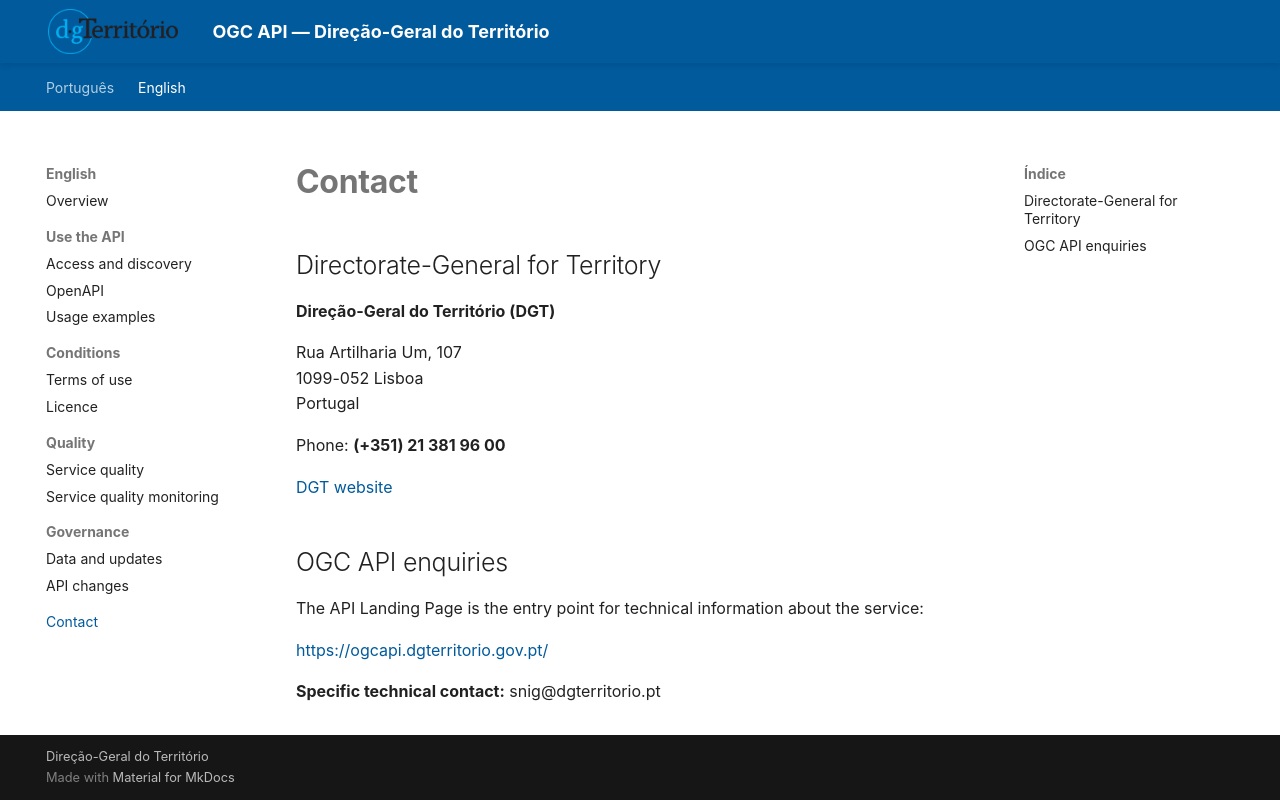

repository: byteroad/tds · page: en/contact/index.html · generator: mkdocs

# Contact

## Directorate-General for Territory

**Direção-Geral do Território (DGT)**

Rua Artilharia Um, 107  
1099-052 Lisboa  
Portugal

Phone: **(+351) 21 381 96 00**

[DGT website](https://www.dgterritorio.gov.pt/)

## OGC API enquiries

The API Landing Page is the entry point for technical information about the service:

[https://ogcapi.dgterritorio.gov.pt/](https://ogcapi.dgterritorio.gov.pt/)

**Specific technical contact:** snig@dgterritorio.pt
